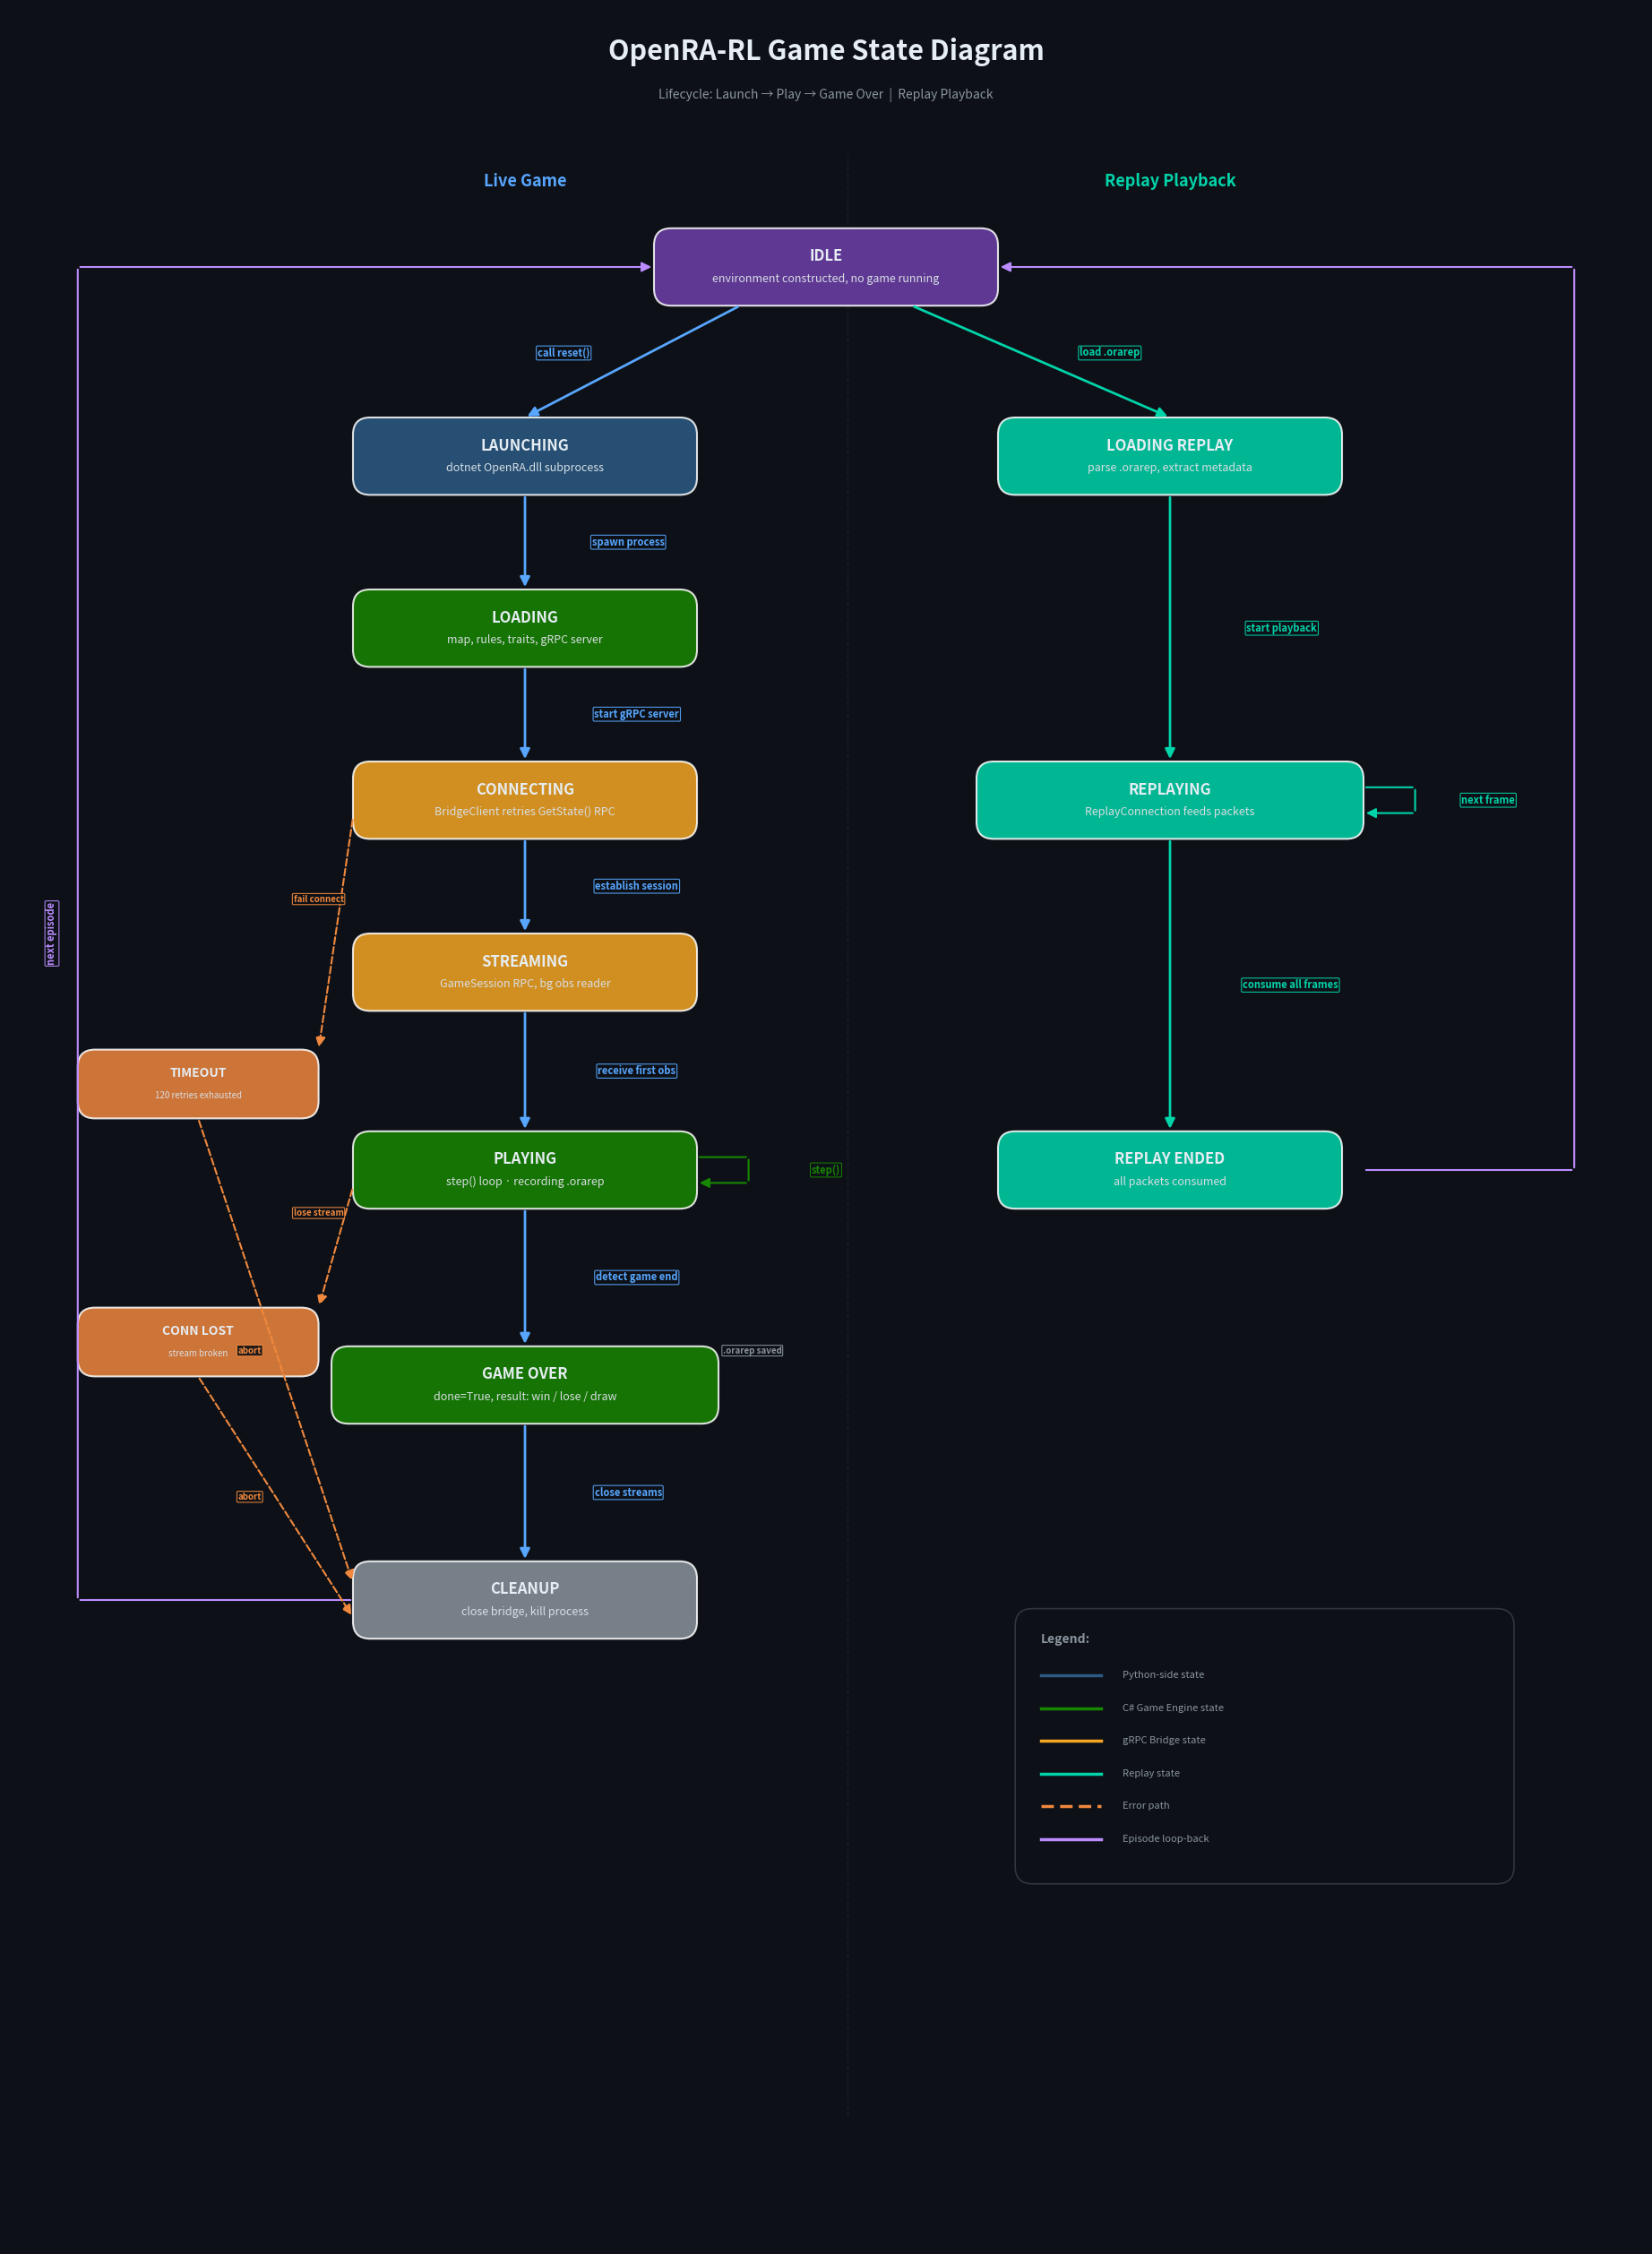

This chart was generated by the following Python code: (Note: this script raises an exception after producing the figure.)
"""
OpenRA-RL Game State Diagram
Shows the full game lifecycle from IDLE to GAME OVER, plus replay playback flow.
"""

import matplotlib.pyplot as plt
from matplotlib.patches import FancyBboxPatch, FancyArrowPatch

# ── Style constants (matching architecture diagram) ─────────────
C = {
    "bg": "#0d1117",
    "text": "#e6edf3",
    "text_dim": "#8b949e",
    "text_sub": "#d8dee4",
    "box_border": "#30363d",
    # State colors
    "python": "#2b5b84",       # Python-side states
    "engine": "#178600",       # C# game engine states
    "grpc": "#F5A623",         # gRPC bridge states
    "replay": "#00d4aa",       # Replay states
    "error": "#f0883e",        # Error states
    "idle": "#6e40aa",         # IDLE (neutral/start)
    "cleanup": "#8b949e",      # CLEANUP (grey)
    # Arrow colors
    "arrow_main": "#58a6ff",   # Main flow
    "arrow_replay": "#00d4aa", # Replay flow
    "arrow_error": "#f0883e",  # Error flow
    "arrow_loop": "#bc8cff",   # Loop-back arrows
}

W, H = 19, 26
fig, ax = plt.subplots(1, 1, figsize=(W, H), facecolor=C["bg"])
ax.set_xlim(0, W)
ax.set_ylim(0, H)
ax.set_aspect("equal")
ax.axis("off")
fig.subplots_adjust(left=0.01, right=0.99, top=0.97, bottom=0.01)

BW = 4.0   # box width
BH = 0.9   # box height


def state_box(x, y, label, color, sub=None, w=BW, h=BH, fs=12, badge=None):
    """Draw a state box centered at (x, y)."""
    bx = x - w / 2
    by = y - h / 2
    p = FancyBboxPatch((bx, by), w, h, boxstyle="round,pad=0,rounding_size=0.2",
                        facecolor=color, edgecolor="white", linewidth=1.5, alpha=0.85, zorder=3)
    ax.add_patch(p)
    if sub:
        ax.text(x, y + 0.12, label, ha="center", va="center",
                fontsize=fs, fontweight="bold", color=C["text"], zorder=4)
        ax.text(x, y - 0.14, sub, ha="center", va="center",
                fontsize=max(fs - 3, 7), color=C["text_sub"], zorder=4, style="italic")
    else:
        ax.text(x, y, label, ha="center", va="center",
                fontsize=fs, fontweight="bold", color=C["text"], zorder=4)
    if badge:
        bx_r = x + w / 2 + 0.15
        by_c = y
        bp = FancyBboxPatch((bx_r, by_c - 0.18), len(badge) * 0.12 + 0.3, 0.36,
                             boxstyle="round,pad=0,rounding_size=0.1",
                             facecolor=C["bg"], edgecolor=color, linewidth=1.0, alpha=0.9, zorder=5)
        ax.add_patch(bp)
        ax.text(bx_r + (len(badge) * 0.12 + 0.3) / 2, by_c, badge, ha="center", va="center",
                fontsize=7, fontweight="bold", color=color, zorder=6)


def arrow(x1, y1, x2, y2, color, label=None, lw=2.0, lo=(0, 0), fs=9,
          cs="arc3,rad=0", style="-|>", ls="-"):
    a = FancyArrowPatch((x1, y1), (x2, y2), arrowstyle=style, color=color, lw=lw,
                         connectionstyle=cs, zorder=5, mutation_scale=16, linestyle=ls)
    ax.add_patch(a)
    if label:
        mx, my = (x1 + x2) / 2 + lo[0], (y1 + y2) / 2 + lo[1]
        ax.text(mx, my, label, ha="center", va="center", fontsize=fs, color=color,
                zorder=6, fontweight="bold",
                bbox=dict(boxstyle="round,pad=0.12", facecolor=C["bg"], edgecolor=color,
                          alpha=0.9, linewidth=0.8))


# ══════════════════════════════════════════════════════════════════
#  TITLE
# ══════════════════════════════════════════════════════════════════

ax.text(W / 2, H - 0.5, "OpenRA-RL Game State Diagram", ha="center", va="center",
        fontsize=22, fontweight="bold", color=C["text"], zorder=10)
ax.text(W / 2, H - 1.0, "Lifecycle: Launch → Play → Game Over  |  Replay Playback",
        ha="center", va="center", fontsize=10, color=C["text_dim"], zorder=10)

# ══════════════════════════════════════════════════════════════════
#  COLUMN HEADERS
# ══════════════════════════════════════════════════════════════════

LIVE_X = 6.0     # center of live game column
REPLAY_X = 13.5  # center of replay column

ax.text(LIVE_X, 24.0, "Live Game", ha="center", va="center",
        fontsize=13, fontweight="bold", color=C["arrow_main"], zorder=10)
ax.text(REPLAY_X, 24.0, "Replay Playback", ha="center", va="center",
        fontsize=13, fontweight="bold", color=C["arrow_replay"], zorder=10)

# Subtle column divider
ax.plot([9.75, 9.75], [1.5, 24.3], color=C["box_border"], lw=1.0, ls="--", alpha=0.4, zorder=1)

# ══════════════════════════════════════════════════════════════════
#  IDLE STATE (shared, top center)
# ══════════════════════════════════════════════════════════════════

IDLE_Y = 23.0
state_box(W / 2, IDLE_Y, "IDLE", C["idle"], sub="environment constructed, no game running")

# ══════════════════════════════════════════════════════════════════
#  LIVE GAME COLUMN (left)
# ══════════════════════════════════════════════════════════════════

LAUNCH_Y = 20.8
LOAD_Y = 18.8
CONNECT_Y = 16.8
STREAM_Y = 14.8
PLAY_Y = 12.5
OVER_Y = 10.0
CLEAN_Y = 7.5

state_box(LIVE_X, LAUNCH_Y, "LAUNCHING", C["python"],
          sub="dotnet OpenRA.dll subprocess")
state_box(LIVE_X, LOAD_Y, "LOADING", C["engine"],
          sub="map, rules, traits, gRPC server")
state_box(LIVE_X, CONNECT_Y, "CONNECTING", C["grpc"],
          sub="BridgeClient retries GetState() RPC")
state_box(LIVE_X, STREAM_Y, "STREAMING", C["grpc"],
          sub="GameSession RPC, bg obs reader")
state_box(LIVE_X, PLAY_Y, "PLAYING", C["engine"],
          sub="step() loop · recording .orarep")
state_box(LIVE_X, OVER_Y, "GAME OVER", C["engine"],
          sub="done=True, result: win / lose / draw", w=4.5)
state_box(LIVE_X, CLEAN_Y, "CLEANUP", C["cleanup"],
          sub="close bridge, kill process")

# ── Live game arrows ────────────────────────────────────────────

# IDLE -> LAUNCHING
arrow(W / 2 - 1.0, IDLE_Y - BH / 2, LIVE_X, LAUNCH_Y + BH / 2,
      C["arrow_main"], label="call reset()", lo=(-0.8, 0.1), fs=8)

# LAUNCHING -> LOADING
arrow(LIVE_X, LAUNCH_Y - BH / 2, LIVE_X, LOAD_Y + BH / 2,
      C["arrow_main"], label="spawn process", lo=(1.2, 0), fs=8)

# LOADING -> CONNECTING
arrow(LIVE_X, LOAD_Y - BH / 2, LIVE_X, CONNECT_Y + BH / 2,
      C["arrow_main"], label="start gRPC server", lo=(1.3, 0), fs=8)

# CONNECTING -> STREAMING
arrow(LIVE_X, CONNECT_Y - BH / 2, LIVE_X, STREAM_Y + BH / 2,
      C["arrow_main"], label="establish session", lo=(1.3, 0), fs=8)

# STREAMING -> PLAYING
arrow(LIVE_X, STREAM_Y - BH / 2, LIVE_X, PLAY_Y + BH / 2,
      C["arrow_main"], label="receive first obs", lo=(1.3, 0), fs=8)

# PLAYING -> GAME OVER
arrow(LIVE_X, PLAY_Y - BH / 2, LIVE_X, OVER_Y + BH / 2,
      C["arrow_main"], label="detect game end", lo=(1.3, 0), fs=8)

# GAME OVER -> CLEANUP
arrow(LIVE_X, OVER_Y - BH / 2, LIVE_X, CLEAN_Y + BH / 2,
      C["arrow_main"], label="close streams", lo=(1.2, 0), fs=8)

# CLEANUP -> IDLE (loop back, left side)
arrow(LIVE_X - BW / 2, CLEAN_Y, 0.8, CLEAN_Y,
      C["arrow_loop"], lw=1.5, style="-")
ax.annotate("", xy=(0.8, IDLE_Y), xytext=(0.8, CLEAN_Y),
            arrowprops=dict(arrowstyle="-", color=C["arrow_loop"], lw=1.5), zorder=5)
arrow(0.8, IDLE_Y, W / 2 - BW / 2, IDLE_Y,
      C["arrow_loop"], lw=1.5)
ax.text(0.5, (CLEAN_Y + IDLE_Y) / 2, "next episode", ha="center", va="center",
        fontsize=8, fontweight="bold", color=C["arrow_loop"], zorder=6, rotation=90,
        bbox=dict(boxstyle="round,pad=0.12", facecolor=C["bg"], edgecolor=C["arrow_loop"],
                  alpha=0.9, linewidth=0.8))

# ── PLAYING self-loop (agent step cycle) ────────────────────────

arrow(LIVE_X + BW / 2, PLAY_Y + 0.15, LIVE_X + BW / 2 + 0.6, PLAY_Y + 0.15,
      C["engine"], lw=1.5, style="-")
ax.annotate("", xy=(LIVE_X + BW / 2 + 0.6, PLAY_Y - 0.15),
            xytext=(LIVE_X + BW / 2 + 0.6, PLAY_Y + 0.15),
            arrowprops=dict(arrowstyle="-", color=C["engine"], lw=1.5), zorder=5)
arrow(LIVE_X + BW / 2 + 0.6, PLAY_Y - 0.15, LIVE_X + BW / 2, PLAY_Y - 0.15,
      C["engine"], lw=1.5)
ax.text(LIVE_X + BW / 2 + 1.5, PLAY_Y, "step()", ha="center", va="center",
        fontsize=8, fontweight="bold", color=C["engine"], zorder=6,
        bbox=dict(boxstyle="round,pad=0.12", facecolor=C["bg"], edgecolor=C["engine"],
                  alpha=0.9, linewidth=0.8))

# ══════════════════════════════════════════════════════════════════
#  REPLAY PLAYBACK COLUMN (right)
# ══════════════════════════════════════════════════════════════════

RLOAD_Y = 20.8
RPLAY_Y = 16.8
REND_Y = 12.5

state_box(REPLAY_X, RLOAD_Y, "LOADING REPLAY", C["replay"],
          sub="parse .orarep, extract metadata")
state_box(REPLAY_X, RPLAY_Y, "REPLAYING", C["replay"],
          sub="ReplayConnection feeds packets", w=4.5)
state_box(REPLAY_X, REND_Y, "REPLAY ENDED", C["replay"],
          sub="all packets consumed")

# ── Replay arrows ───────────────────────────────────────────────

# IDLE -> LOADING REPLAY
arrow(W / 2 + 1.0, IDLE_Y - BH / 2, REPLAY_X, RLOAD_Y + BH / 2,
      C["arrow_replay"], label="load .orarep", lo=(0.8, 0.1), fs=8)

# LOADING REPLAY -> REPLAYING
arrow(REPLAY_X, RLOAD_Y - BH / 2, REPLAY_X, RPLAY_Y + BH / 2,
      C["arrow_replay"], label="start playback", lo=(1.3, 0), fs=8)

# REPLAYING -> REPLAY ENDED
arrow(REPLAY_X, RPLAY_Y - BH / 2, REPLAY_X, REND_Y + BH / 2,
      C["arrow_replay"], label="consume all frames", lo=(1.4, 0), fs=8)

# REPLAY ENDED -> IDLE (loop back, right side)
arrow(REPLAY_X + BW / 2 + 0.25, REND_Y, W - 0.8, REND_Y,
      C["arrow_loop"], lw=1.5, style="-")
ax.annotate("", xy=(W - 0.8, IDLE_Y), xytext=(W - 0.8, REND_Y),
            arrowprops=dict(arrowstyle="-", color=C["arrow_loop"], lw=1.5), zorder=5)
arrow(W - 0.8, IDLE_Y, W / 2 + BW / 2, IDLE_Y,
      C["arrow_loop"], lw=1.5)

# ── REPLAYING self-loop (frame advance, right side) ──────────────

arrow(REPLAY_X + BW / 2 + 0.25, RPLAY_Y + 0.15, REPLAY_X + BW / 2 + 0.85, RPLAY_Y + 0.15,
      C["replay"], lw=1.5, style="-")
ax.annotate("", xy=(REPLAY_X + BW / 2 + 0.85, RPLAY_Y - 0.15),
            xytext=(REPLAY_X + BW / 2 + 0.85, RPLAY_Y + 0.15),
            arrowprops=dict(arrowstyle="-", color=C["replay"], lw=1.5), zorder=5)
arrow(REPLAY_X + BW / 2 + 0.85, RPLAY_Y - 0.15, REPLAY_X + BW / 2 + 0.25, RPLAY_Y - 0.15,
      C["replay"], lw=1.5)
ax.text(REPLAY_X + BW / 2 + 1.7, RPLAY_Y, "next frame", ha="center", va="center",
        fontsize=8, fontweight="bold", color=C["replay"], zorder=6,
        bbox=dict(boxstyle="round,pad=0.12", facecolor=C["bg"], edgecolor=C["replay"],
                  alpha=0.9, linewidth=0.8))

# ══════════════════════════════════════════════════════════════════
#  CROSS-LINK: GAME OVER saves replay
# ══════════════════════════════════════════════════════════════════

# Note: .orarep saved after game ends
ax.text(LIVE_X + BW / 2 + 0.3, OVER_Y + 0.4, ".orarep saved", ha="left", va="center",
        fontsize=7, fontweight="bold", color=C["text_dim"], zorder=6,
        bbox=dict(boxstyle="round,pad=0.1", facecolor=C["bg"], edgecolor=C["text_dim"],
                  alpha=0.9, linewidth=0.8))

# ══════════════════════════════════════════════════════════════════
#  ERROR PATHS (dashed, orange)
# ══════════════════════════════════════════════════════════════════

# CONNECTING -> TIMEOUT -> CLEANUP
ERR_X = 2.2
TIMEOUT_Y = 13.5
state_box(ERR_X, TIMEOUT_Y, "TIMEOUT", C["error"],
          sub="120 retries exhausted", w=2.8, h=0.8, fs=10)

arrow(LIVE_X - BW / 2, CONNECT_Y - 0.2, ERR_X + 1.4, TIMEOUT_Y + 0.4,
      C["arrow_error"], lw=1.5, ls="--", label="fail connect", lo=(-0.2, 0.4), fs=7)
arrow(ERR_X, TIMEOUT_Y - 0.4, LIVE_X - BW / 2, CLEAN_Y + 0.2,
      C["arrow_error"], lw=1.5, ls="--", label="abort", lo=(-0.3, 0), fs=7)

# PLAYING -> CONNECTION LOST -> CLEANUP
LOST_Y = 10.5
state_box(ERR_X, LOST_Y, "CONN LOST", C["error"],
          sub="stream broken", w=2.8, h=0.8, fs=10)

arrow(LIVE_X - BW / 2, PLAY_Y - 0.2, ERR_X + 1.4, LOST_Y + 0.4,
      C["arrow_error"], lw=1.5, ls="--", label="lose stream", lo=(-0.2, 0.4), fs=7)
arrow(ERR_X, LOST_Y - 0.4, LIVE_X - BW / 2, CLEAN_Y - 0.2,
      C["arrow_error"], lw=1.5, ls="--", label="abort", lo=(-0.3, 0), fs=7)

# ══════════════════════════════════════════════════════════════════
#  LEGEND
# ══════════════════════════════════════════════════════════════════

lx, ly = 12.0, 7.0
legend_bg = FancyBboxPatch((lx - 0.3, ly - 2.8), 5.8, 3.2,
    boxstyle="round,pad=0,rounding_size=0.2",
    facecolor=C["bg"], edgecolor=C["box_border"], linewidth=1.2, alpha=1.0, zorder=9)
ax.add_patch(legend_bg)
ax.text(lx, ly, "Legend:", fontsize=10, fontweight="bold", color=C["text_dim"], zorder=10)

for i, (color, label, ls) in enumerate([
    (C["python"], "Python-side state", "-"),
    (C["engine"], "C# Game Engine state", "-"),
    (C["grpc"], "gRPC Bridge state", "-"),
    (C["replay"], "Replay state", "-"),
    (C["arrow_error"], "Error path", (0, (4, 2))),
    (C["arrow_loop"], "Episode loop-back", "-"),
]):
    yy = ly - 0.38 * (i + 1)
    ax.plot([lx, lx + 0.7], [yy, yy], color=color, lw=2.5, linestyle=ls, zorder=10)
    ax.text(lx + 0.95, yy, label, fontsize=8, color=C["text_dim"], va="center", zorder=10)

# ── Save ─────────────────────────────────────────────────────────
out = "/Users/<user>/Projects/OpenRA-RL/documents/game_state_diagram.png"
fig.savefig(out, dpi=180, bbox_inches="tight", facecolor=C["bg"], edgecolor="none")
plt.close()
print(f"Game state diagram saved to: {out}")
